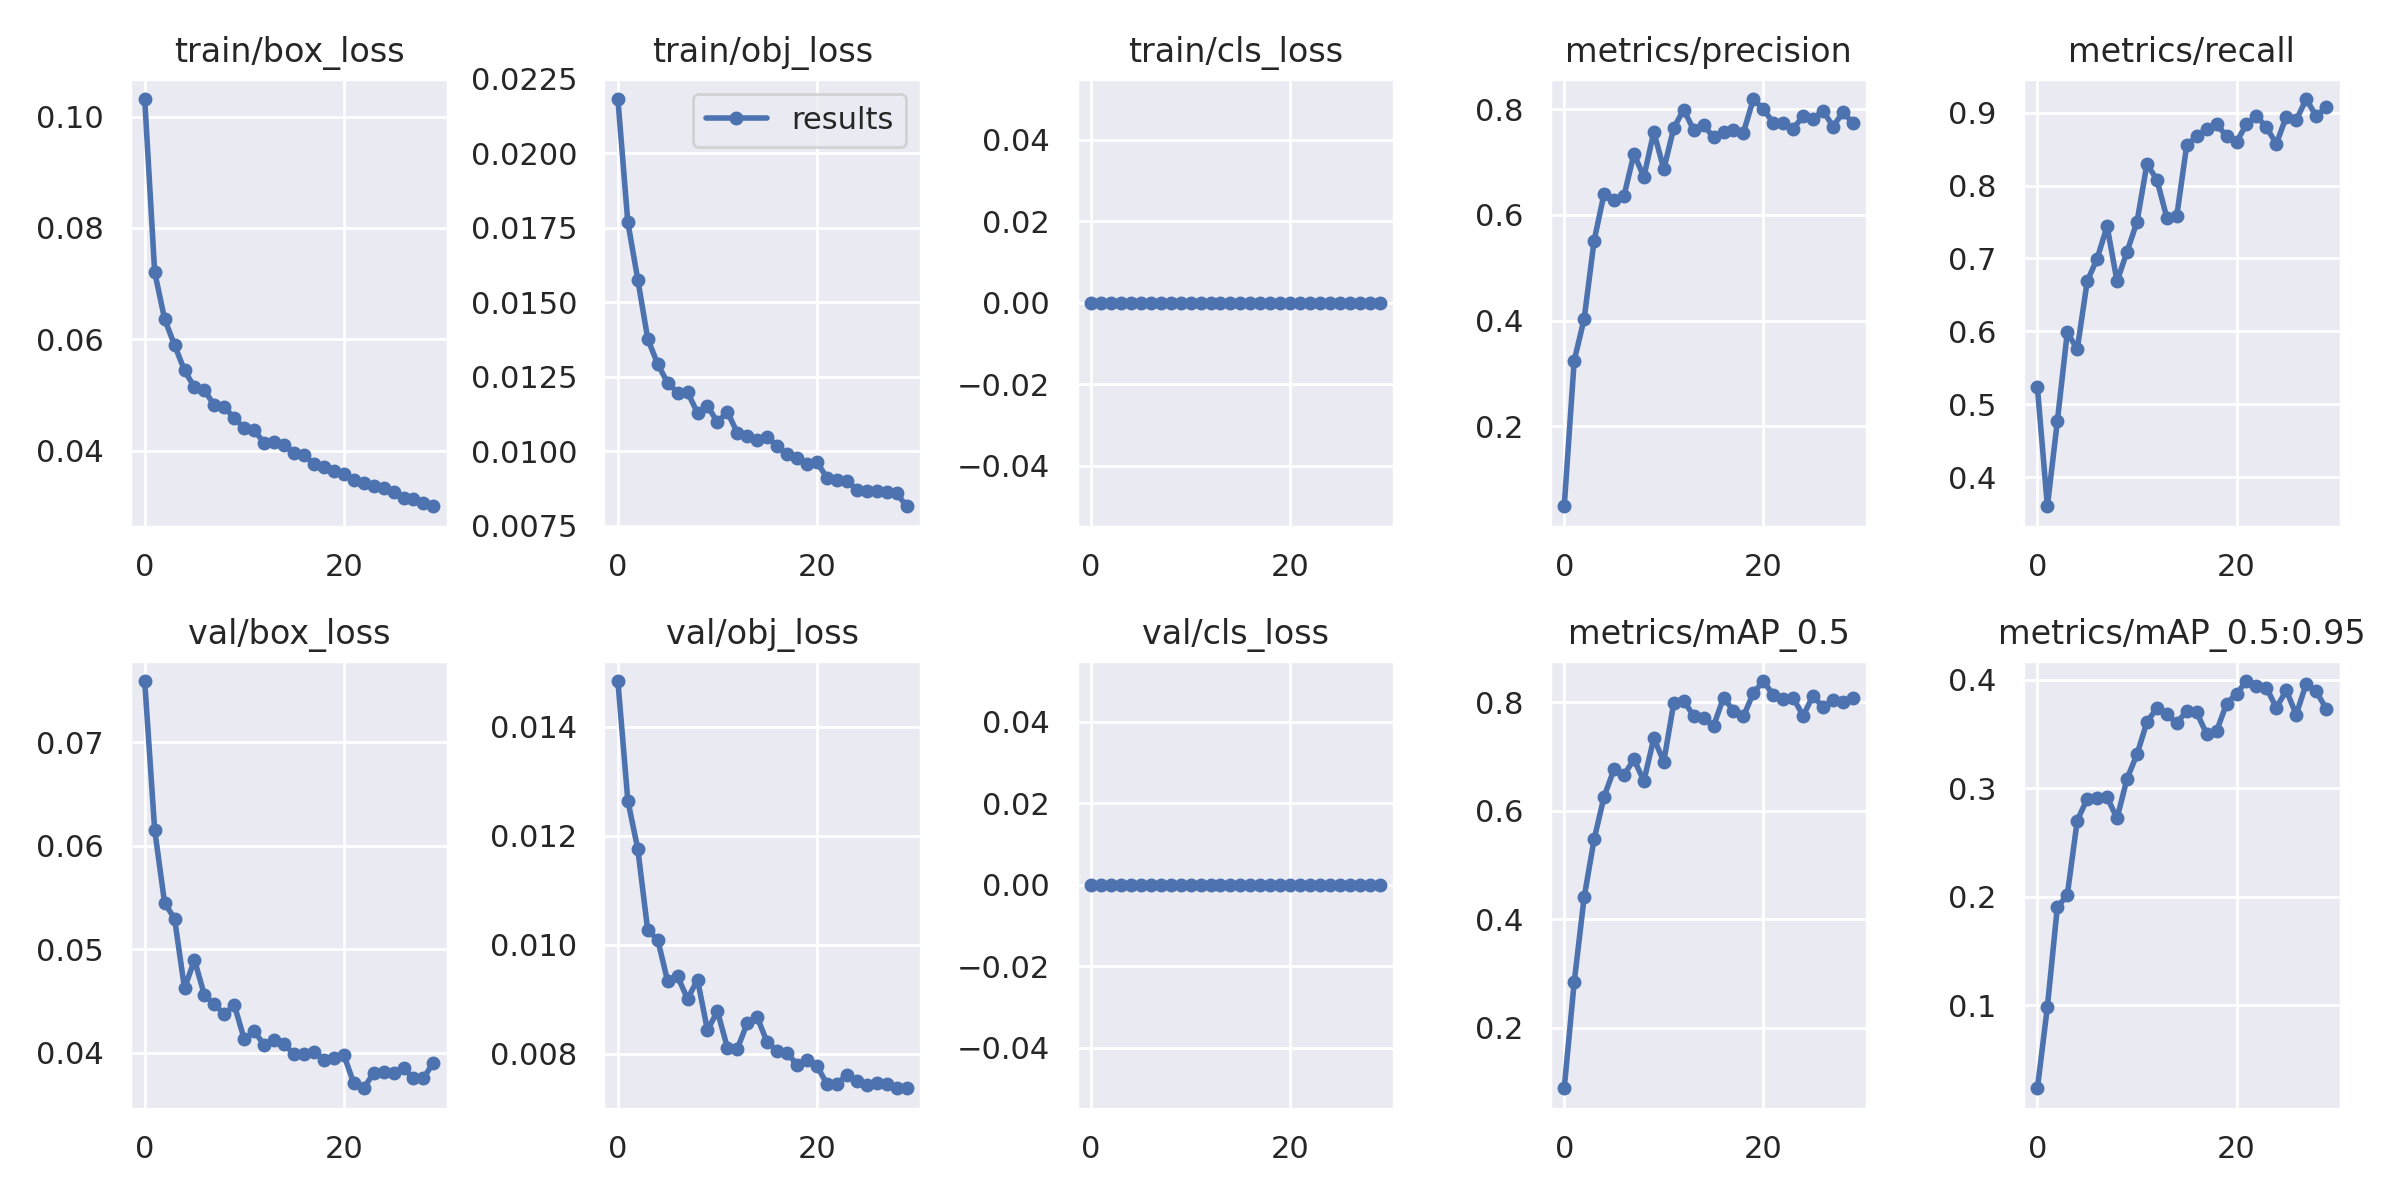

Values plotted in this chart, from the file beside it:
epoch, train/box_loss, train/obj_loss, train/cls_loss, metrics/precision, metrics/recall, metrics/mAP_0.5, metrics/mAP_0.5:0.95, val/box_loss, val/obj_loss, val/cls_loss, x/lr0, x/lr1, x/lr2
0, 0.1032, 0.02183, 0, 0.04889, 0.5233, 0.0885, 0.02332, 0.0759, 0.01484, 0, 0.07032, 0.003298, 0.003298
1, 0.0721, 0.01769, 0, 0.3243, 0.3605, 0.2839, 0.09834, 0.06156, 0.01265, 0, 0.0401, 0.006412, 0.006412
2, 0.06362, 0.01577, 0, 0.4032, 0.4767, 0.4407, 0.1904, 0.05447, 0.01176, 0, 0.009661, 0.009307, 0.009307
3, 0.05896, 0.01378, 0, 0.5511, 0.5988, 0.5475, 0.2015, 0.05297, 0.01026, 0, 0.00901, 0.00901, 0.00901
4, 0.05439, 0.01293, 0, 0.6399, 0.5756, 0.6261, 0.2702, 0.04623, 0.01009, 0, 0.00901, 0.00901, 0.00901
5, 0.05137, 0.0123, 0, 0.6283, 0.6686, 0.6764, 0.2903, 0.04899, 0.009329, 0, 0.00868, 0.00868, 0.00868
6, 0.05086, 0.01197, 0, 0.6356, 0.6998, 0.6664, 0.2907, 0.04558, 0.009417, 0, 0.00835, 0.00835, 0.00835
7, 0.04811, 0.01198, 0, 0.7151, 0.7442, 0.6947, 0.292, 0.0447, 0.009006, 0, 0.00802, 0.00802, 0.00802
8, 0.04775, 0.01129, 0, 0.6717, 0.6686, 0.6554, 0.2722, 0.04375, 0.009358, 0, 0.00769, 0.00769, 0.00769
9, 0.04587, 0.01153, 0, 0.7571, 0.7093, 0.7337, 0.3089, 0.04464, 0.008431, 0, 0.00736, 0.00736, 0.00736
10, 0.04398, 0.01097, 0, 0.6861, 0.75, 0.6908, 0.3312, 0.04132, 0.008776, 0, 0.00703, 0.00703, 0.00703
11, 0.04364, 0.01132, 0, 0.7643, 0.8294, 0.7987, 0.361, 0.04213, 0.008111, 0, 0.0067, 0.0067, 0.0067
12, 0.04138, 0.01062, 0, 0.7989, 0.8082, 0.8028, 0.3741, 0.04076, 0.008092, 0, 0.00637, 0.00637, 0.00637
13, 0.04162, 0.01052, 0, 0.7606, 0.7558, 0.7753, 0.3681, 0.04128, 0.008557, 0, 0.00604, 0.00604, 0.00604
14, 0.04105, 0.01037, 0, 0.7699, 0.7585, 0.772, 0.36, 0.04084, 0.00867, 0, 0.00571, 0.00571, 0.00571
15, 0.03961, 0.01049, 0, 0.7463, 0.8553, 0.7563, 0.3716, 0.03989, 0.008205, 0, 0.00538, 0.00538, 0.00538
16, 0.03924, 0.01018, 0, 0.7565, 0.8672, 0.8089, 0.3701, 0.03989, 0.008055, 0, 0.00505, 0.00505, 0.00505
17, 0.03758, 0.009898, 0, 0.7603, 0.8779, 0.7845, 0.35, 0.04012, 0.008012, 0, 0.00472, 0.00472, 0.00472
18, 0.03697, 0.009777, 0, 0.7555, 0.8837, 0.7741, 0.3528, 0.03931, 0.007796, 0, 0.00439, 0.00439, 0.00439
19, 0.03626, 0.009557, 0, 0.819, 0.8679, 0.8174, 0.378, 0.03948, 0.007887, 0, 0.00406, 0.00406, 0.00406
20, 0.0358, 0.009628, 0, 0.7999, 0.8599, 0.8394, 0.3872, 0.03983, 0.007773, 0, 0.00373, 0.00373, 0.00373
21, 0.03465, 0.009116, 0, 0.774, 0.8837, 0.8136, 0.399, 0.03708, 0.007443, 0, 0.0034, 0.0034, 0.0034
22, 0.03415, 0.009049, 0, 0.7733, 0.8953, 0.8064, 0.3945, 0.0366, 0.007445, 0, 0.00307, 0.00307, 0.00307
23, 0.03365, 0.009015, 0, 0.7631, 0.8801, 0.8082, 0.393, 0.03805, 0.007608, 0, 0.00274, 0.00274, 0.00274
24, 0.03328, 0.008711, 0, 0.7865, 0.857, 0.7752, 0.3743, 0.03821, 0.007496, 0, 0.00241, 0.00241, 0.00241
25, 0.03263, 0.008658, 0, 0.7816, 0.8945, 0.8127, 0.3903, 0.03804, 0.007431, 0, 0.00208, 0.00208, 0.00208
26, 0.03155, 0.00865, 0, 0.7969, 0.8895, 0.7907, 0.368, 0.03851, 0.007458, 0, 0.00175, 0.00175, 0.00175
27, 0.03139, 0.008622, 0, 0.767, 0.9185, 0.8038, 0.3965, 0.03758, 0.007444, 0, 0.00142, 0.00142, 0.00142
28, 0.03064, 0.008596, 0, 0.7938, 0.8953, 0.8001, 0.3895, 0.03755, 0.007371, 0, 0.00109, 0.00109, 0.00109
29, 0.03, 0.008154, 0, 0.7737, 0.907, 0.8087, 0.3736, 0.03908, 0.007364, 0, 0.00076, 0.00076, 0.00076
